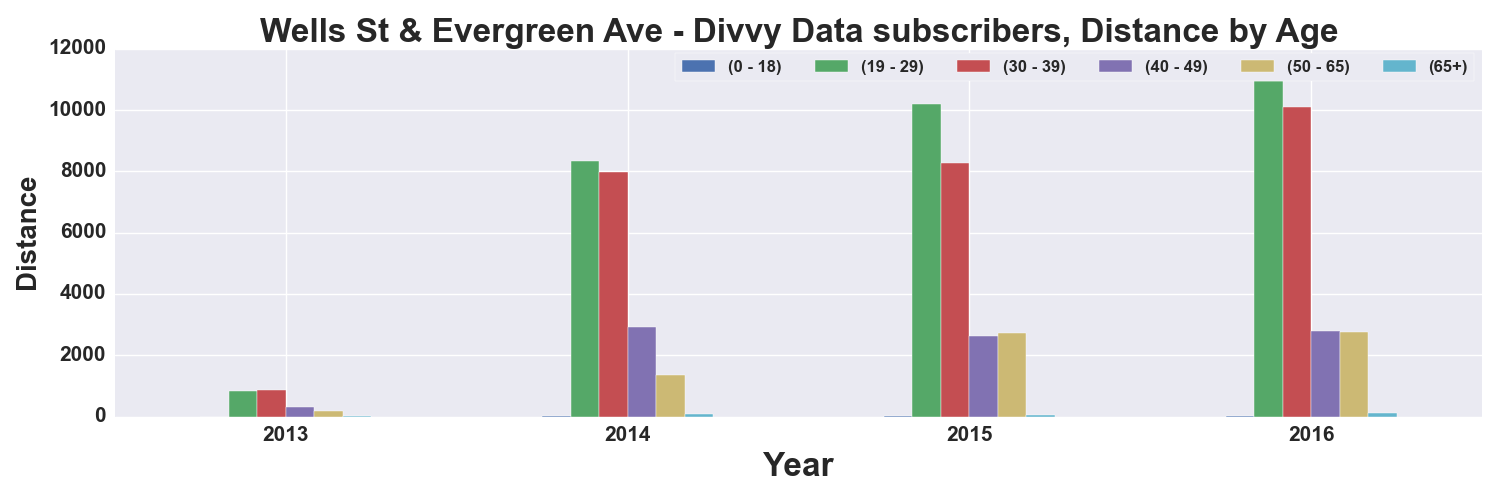

The file beside this chart, header and first rows:
, START TIME YEAR, DISTANCE_Miles, DISTANCE_Miles, DISTANCE_Miles, DISTANCE_Miles, DISTANCE_Miles, DISTANCE_Miles
AGE_GROUP, , 0 - 18, 19 - 29, 30 - 39, 40 - 49, 50 - 65, 65+
0, 2013, , 818.2, 863.8, 324.6, 197.4, 17.98
1, 2014, 7.748, 8351, 7969, 2918, 1348, 93.76
2, 2015, 12.19, 10188, 8273, 2621, 2742, 56.77
3, 2016, 9.924, 10948, 10093, 2805, 2750, 131.6
